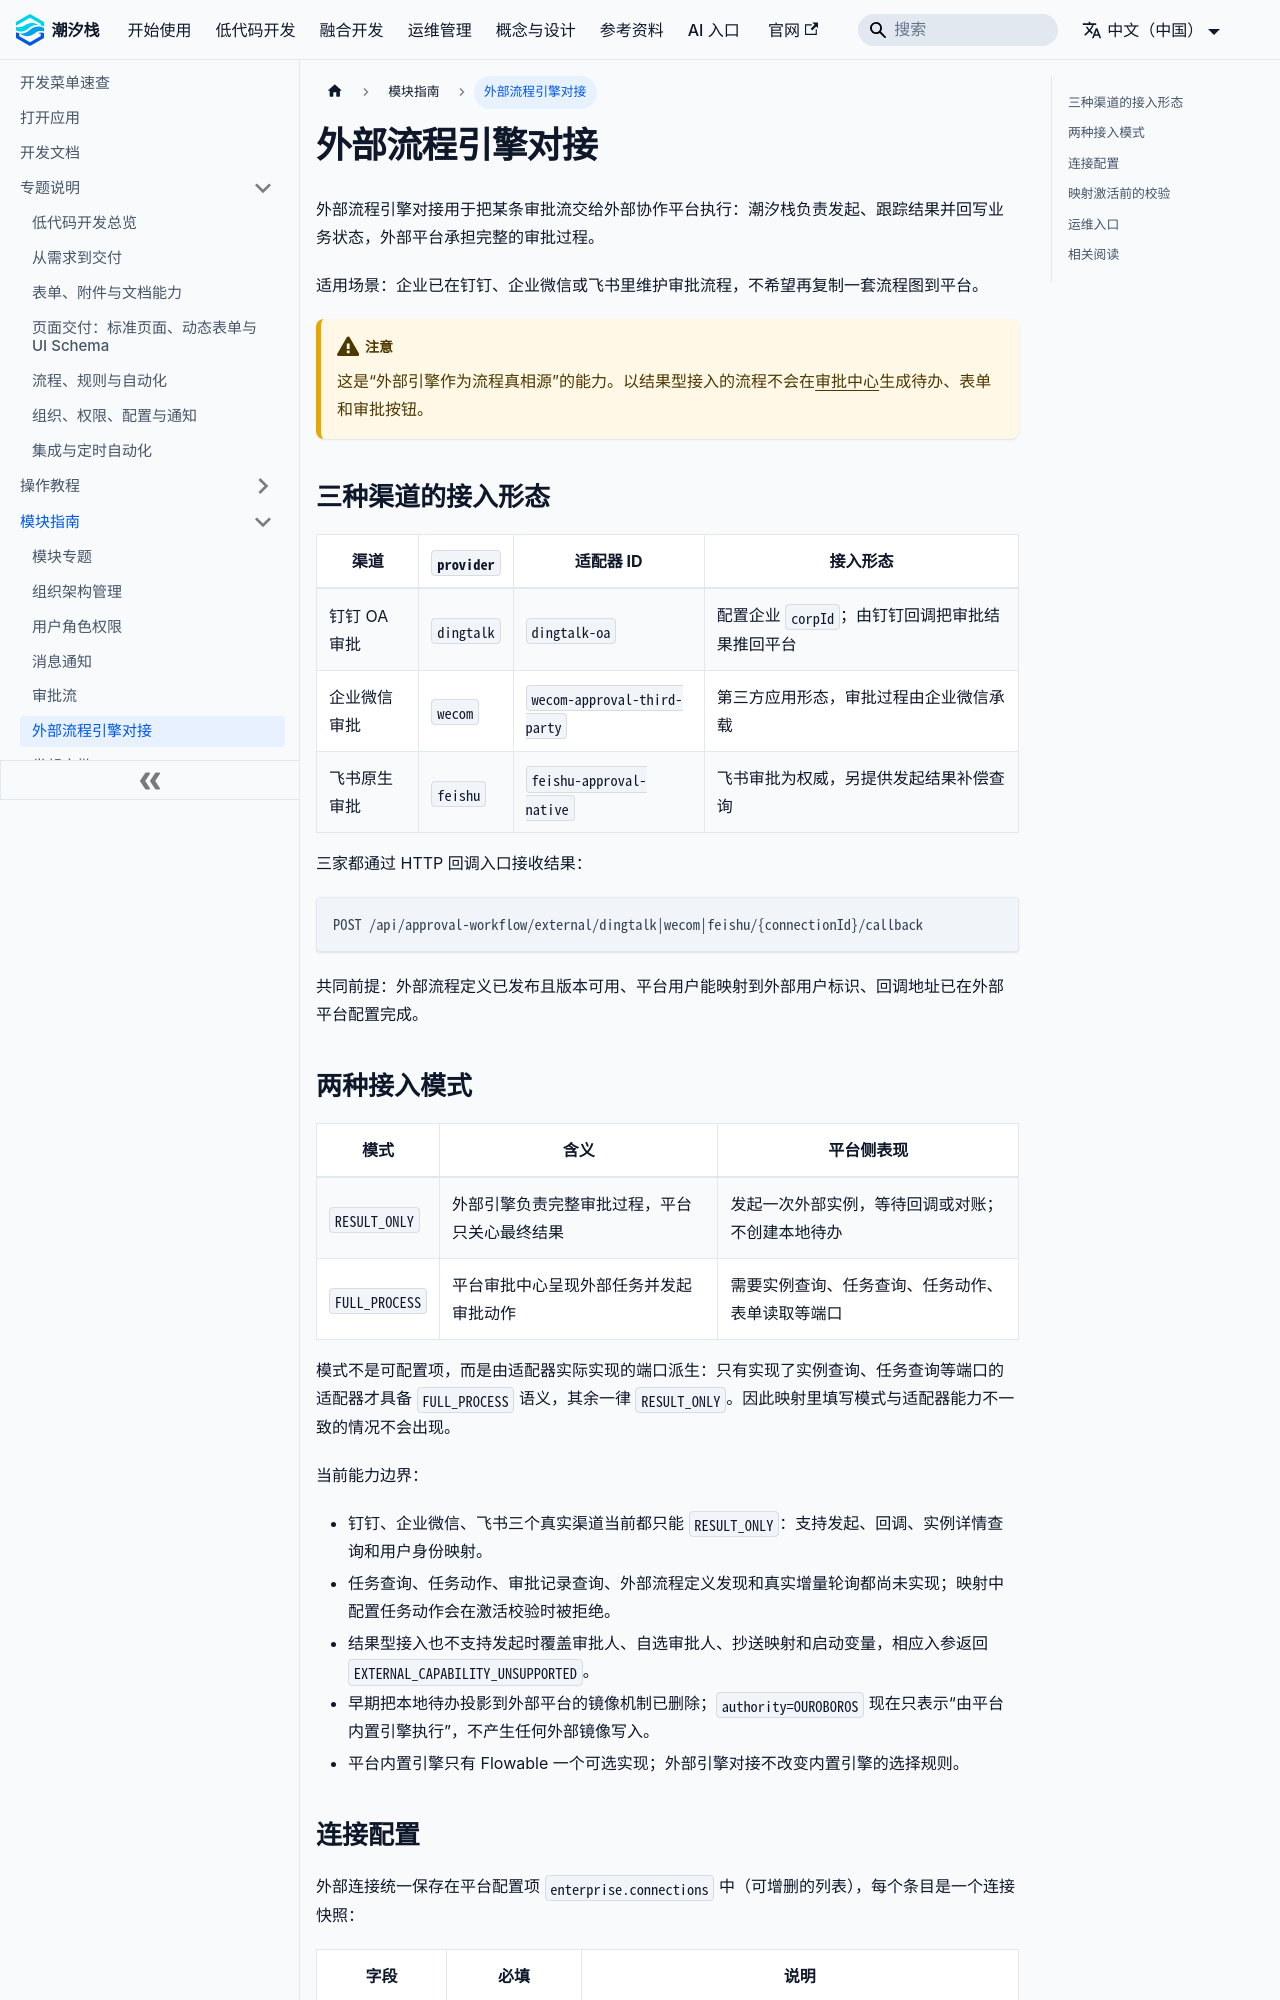

repository: TideStack-Forge/tidestack-docs · page: docs/guide/module/approval-workflow/external-engine/index.html · generator: docusaurus

---
sidebar_position: 4
---

# 外部流程引擎对接

外部流程引擎对接用于把某条审批流交给外部协作平台执行：潮汐栈负责发起、跟踪结果并回写业务状态，外部平台承担完整的审批过程。

适用场景：企业已在钉钉、企业微信或飞书里维护审批流程，不希望再复制一套流程图到平台。

:::warning
这是“外部引擎作为流程真相源”的能力。以结果型接入的流程不会在[审批中心](../approval-center/)生成待办、表单和审批按钮。
:::

## 三种渠道的接入形态

| 渠道 | `provider` | 适配器 ID | 接入形态 |
| --- | --- | --- | --- |
| 钉钉 OA 审批 | `dingtalk` | `dingtalk-oa` | 配置企业 `corpId`；由钉钉回调把审批结果推回平台 |
| 企业微信审批 | `wecom` | `wecom-approval-third-party` | 第三方应用形态，审批过程由企业微信承载 |
| 飞书原生审批 | `feishu` | `feishu-approval-native` | 飞书审批为权威，另提供发起结果补偿查询 |

三家都通过 HTTP 回调入口接收结果：

```text
POST /api/approval-workflow/external/dingtalk|wecom|feishu/{connectionId}/callback
```

共同前提：外部流程定义已发布且版本可用、平台用户能映射到外部用户标识、回调地址已在外部平台配置完成。

## 两种接入模式

| 模式 | 含义 | 平台侧表现 |
| --- | --- | --- |
| `RESULT_ONLY` | 外部引擎负责完整审批过程，平台只关心最终结果 | 发起一次外部实例，等待回调或对账；不创建本地待办 |
| `FULL_PROCESS` | 平台审批中心呈现外部任务并发起审批动作 | 需要实例查询、任务查询、任务动作、表单读取等端口 |

模式不是可配置项，而是由适配器实际实现的端口派生：只有实现了实例查询、任务查询等端口的适配器才具备 `FULL_PROCESS` 语义，其余一律 `RESULT_ONLY`。因此映射里填写模式与适配器能力不一致的情况不会出现。

当前能力边界：

- 钉钉、企业微信、飞书三个真实渠道当前都只能 `RESULT_ONLY`：支持发起、回调、实例详情查询和用户身份映射。
- 任务查询、任务动作、审批记录查询、外部流程定义发现和真实增量轮询都尚未实现；映射中配置任务动作会在激活校验时被拒绝。
- 结果型接入也不支持发起时覆盖审批人、自选审批人、抄送映射和启动变量，相应入参返回 `EXTERNAL_CAPABILITY_UNSUPPORTED`。
- 早期把本地待办投影到外部平台的镜像机制已删除；`authority=OUROBOROS` 现在只表示“由平台内置引擎执行”，不产生任何外部镜像写入。
- 平台内置引擎只有 Flowable 一个可选实现；外部引擎对接不改变内置引擎的选择规则。
